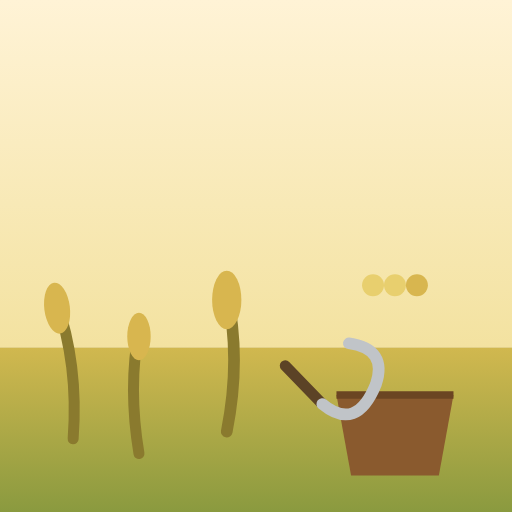
t = 0.00 s
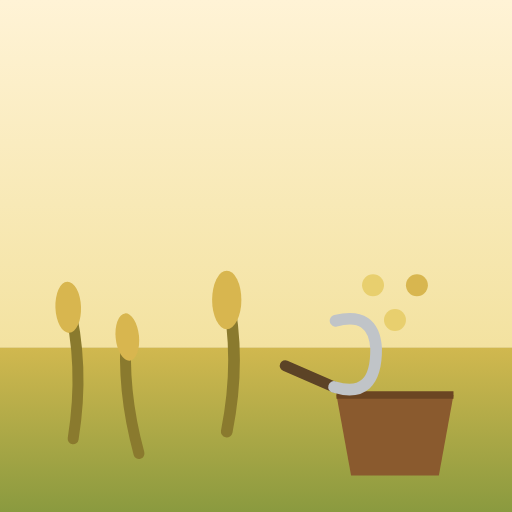
t = 0.45 s
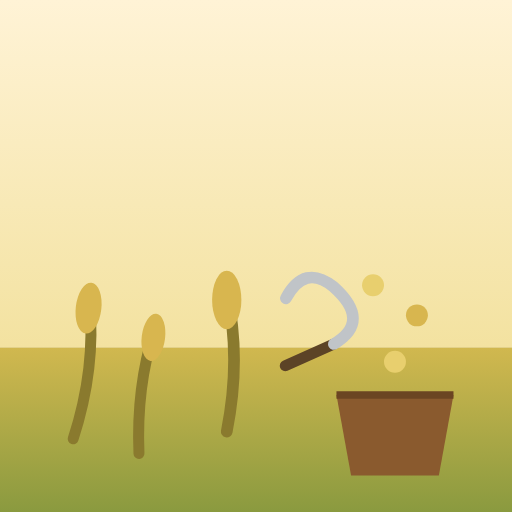
t = 0.99 s
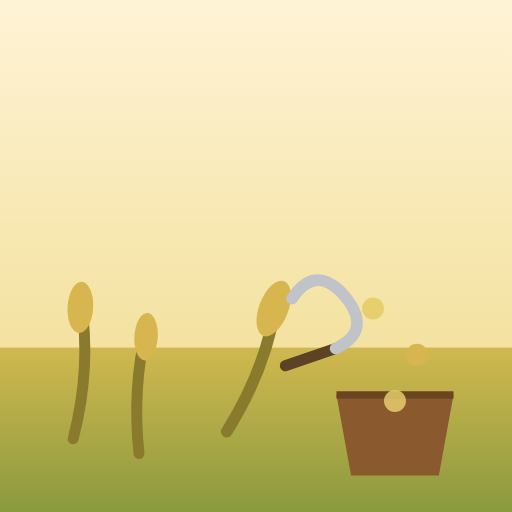
t = 1.50 s
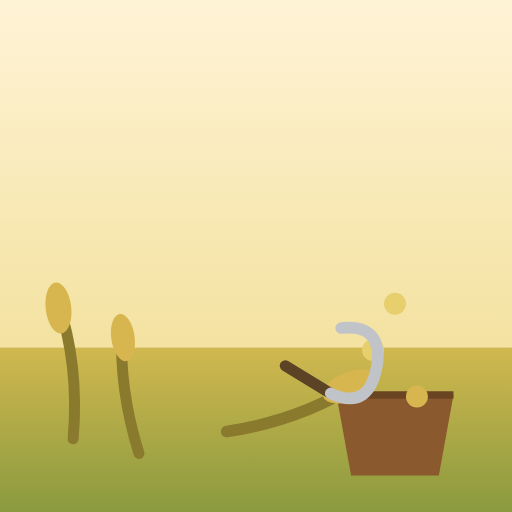
t = 2.04 s
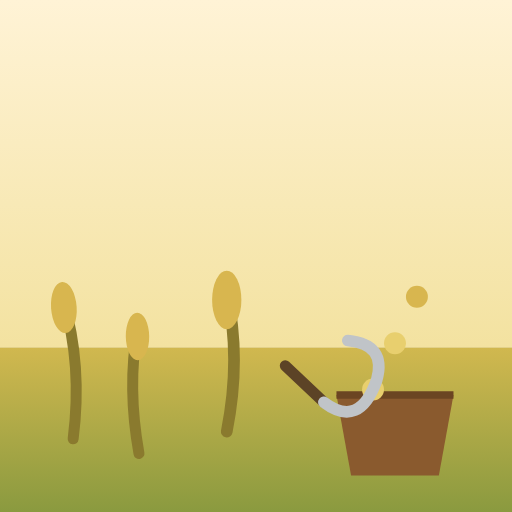
t = 2.55 s

The animated SVG that drew these frames (rendered in a browser with its animation timeline set to each time). Animation: 10 SMIL elements (animate=6,animateTransform=4); one cycle of 3.00 s, repeats indefinitely.

<svg xmlns="http://www.w3.org/2000/svg" viewBox="0 0 140 140" width="140" height="140">
  <defs>
    <linearGradient id="sky3" x1="0" y1="0" x2="0" y2="1">
      <stop offset="0%" stop-color="#fff3d6"/>
      <stop offset="100%" stop-color="#f3e2a0"/>
    </linearGradient>
    <linearGradient id="grnd3" x1="0" y1="0" x2="0" y2="1">
      <stop offset="0%" stop-color="#d1b84f"/>
      <stop offset="100%" stop-color="#8a9a3f"/>
    </linearGradient>
  </defs>
  <rect x="0" y="0" width="140" height="95" fill="url(#sky3)"/>
  <rect x="0" y="95" width="140" height="45" fill="url(#grnd3)"/>

  <!-- basket -->
  <g transform="translate(108,108)">
    <path d="M-16,0 L16,0 L12,22 L-12,22 Z" fill="#8a5a2e"/>
    <path d="M-16,0 L16,0" stroke="#6b4522" stroke-width="2"/>
    <!-- falling grains into basket -->
    <circle cx="0" cy="-30" r="3" fill="#e8cf6e">
      <animate attributeName="cy" values="-30;8" dur="1.8s" begin="0s" repeatCount="indefinite"/>
      <animate attributeName="opacity" values="1;1;0" keyTimes="0;0.8;1" dur="1.8s" begin="0s" repeatCount="indefinite"/>
    </circle>
    <circle cx="6" cy="-30" r="3" fill="#d8b64f">
      <animate attributeName="cy" values="-30;8" dur="1.8s" begin="0.6s" repeatCount="indefinite"/>
      <animate attributeName="opacity" values="1;1;0" keyTimes="0;0.8;1" dur="1.8s" begin="0.6s" repeatCount="indefinite"/>
    </circle>
    <circle cx="-6" cy="-30" r="3" fill="#e8cf6e">
      <animate attributeName="cy" values="-30;8" dur="1.8s" begin="1.2s" repeatCount="indefinite"/>
      <animate attributeName="opacity" values="1;1;0" keyTimes="0;0.8;1" dur="1.8s" begin="1.2s" repeatCount="indefinite"/>
    </circle>
  </g>

  <!-- swaying stalks (background, unharvested) -->
  <g transform="translate(20,120)">
    <g><animateTransform attributeName="transform" type="rotate" values="-7 0 0;7 0 0;-7 0 0" keyTimes="0;0.5;1" calcMode="spline" keySplines="0.42 0 0.58 1;0.42 0 0.58 1" dur="2.2s" repeatCount="indefinite"/>
    <path d="M0,0 Q4,-20 0,-38" stroke="#8a7a2e" stroke-width="3" fill="none" stroke-linecap="round"/>
    <ellipse cx="0" cy="-36" rx="3.5" ry="7" fill="#d8b64f"/></g>
  </g>
  <g transform="translate(38,124)">
    <g><animateTransform attributeName="transform" type="rotate" values="-8 0 0;8 0 0;-8 0 0" keyTimes="0;0.5;1" calcMode="spline" keySplines="0.42 0 0.58 1;0.42 0 0.58 1" dur="1.9s" begin="0.2s" repeatCount="indefinite"/>
    <path d="M0,0 Q-3,-18 0,-34" stroke="#8a7a2e" stroke-width="3" fill="none" stroke-linecap="round"/>
    <ellipse cx="0" cy="-32" rx="3.2" ry="6.5" fill="#d8b64f"/></g>
  </g>

  <!-- the stalk being harvested (cut and falls) -->
  <g transform="translate(62,118)">
    <g>
      <animateTransform attributeName="transform" type="rotate"
        values="0 0 0;0 0 0;70 0 0;70 0 0;0 0 0"
        keyTimes="0;0.55;0.75;0.95;1"
        calcMode="spline" keySplines="0.4 0 0.6 1;0.4 0 0.6 1;0.4 0 0.6 1;0.4 0 0.6 1"
        dur="2.4s" repeatCount="indefinite"/>
      <path d="M0,0 Q4,-20 0,-38" stroke="#8a7a2e" stroke-width="3.2" fill="none" stroke-linecap="round"/>
      <ellipse cx="0" cy="-36" rx="4" ry="8" fill="#d8b64f"/>
    </g>
  </g>

  <!-- sickle swinging -->
  <g transform="translate(78,100)">
    <g>
      <animateTransform attributeName="transform" type="rotate"
        values="30 0 0;-45 0 0;30 0 0"
        keyTimes="0;0.5;1"
        calcMode="spline" keySplines="0.4 0 0.6 1;0.4 0 0.6 1"
        dur="2.4s" repeatCount="indefinite"/>
      <path d="M0,0 L14,4" stroke="#5c4326" stroke-width="3" stroke-linecap="round"/>
      <path d="M14,4 Q26,6 24,-8 Q22,-18 12,-14" stroke="#c0c4c8" stroke-width="3.2" fill="none" stroke-linecap="round"/>
    </g>
  </g>
</svg>
